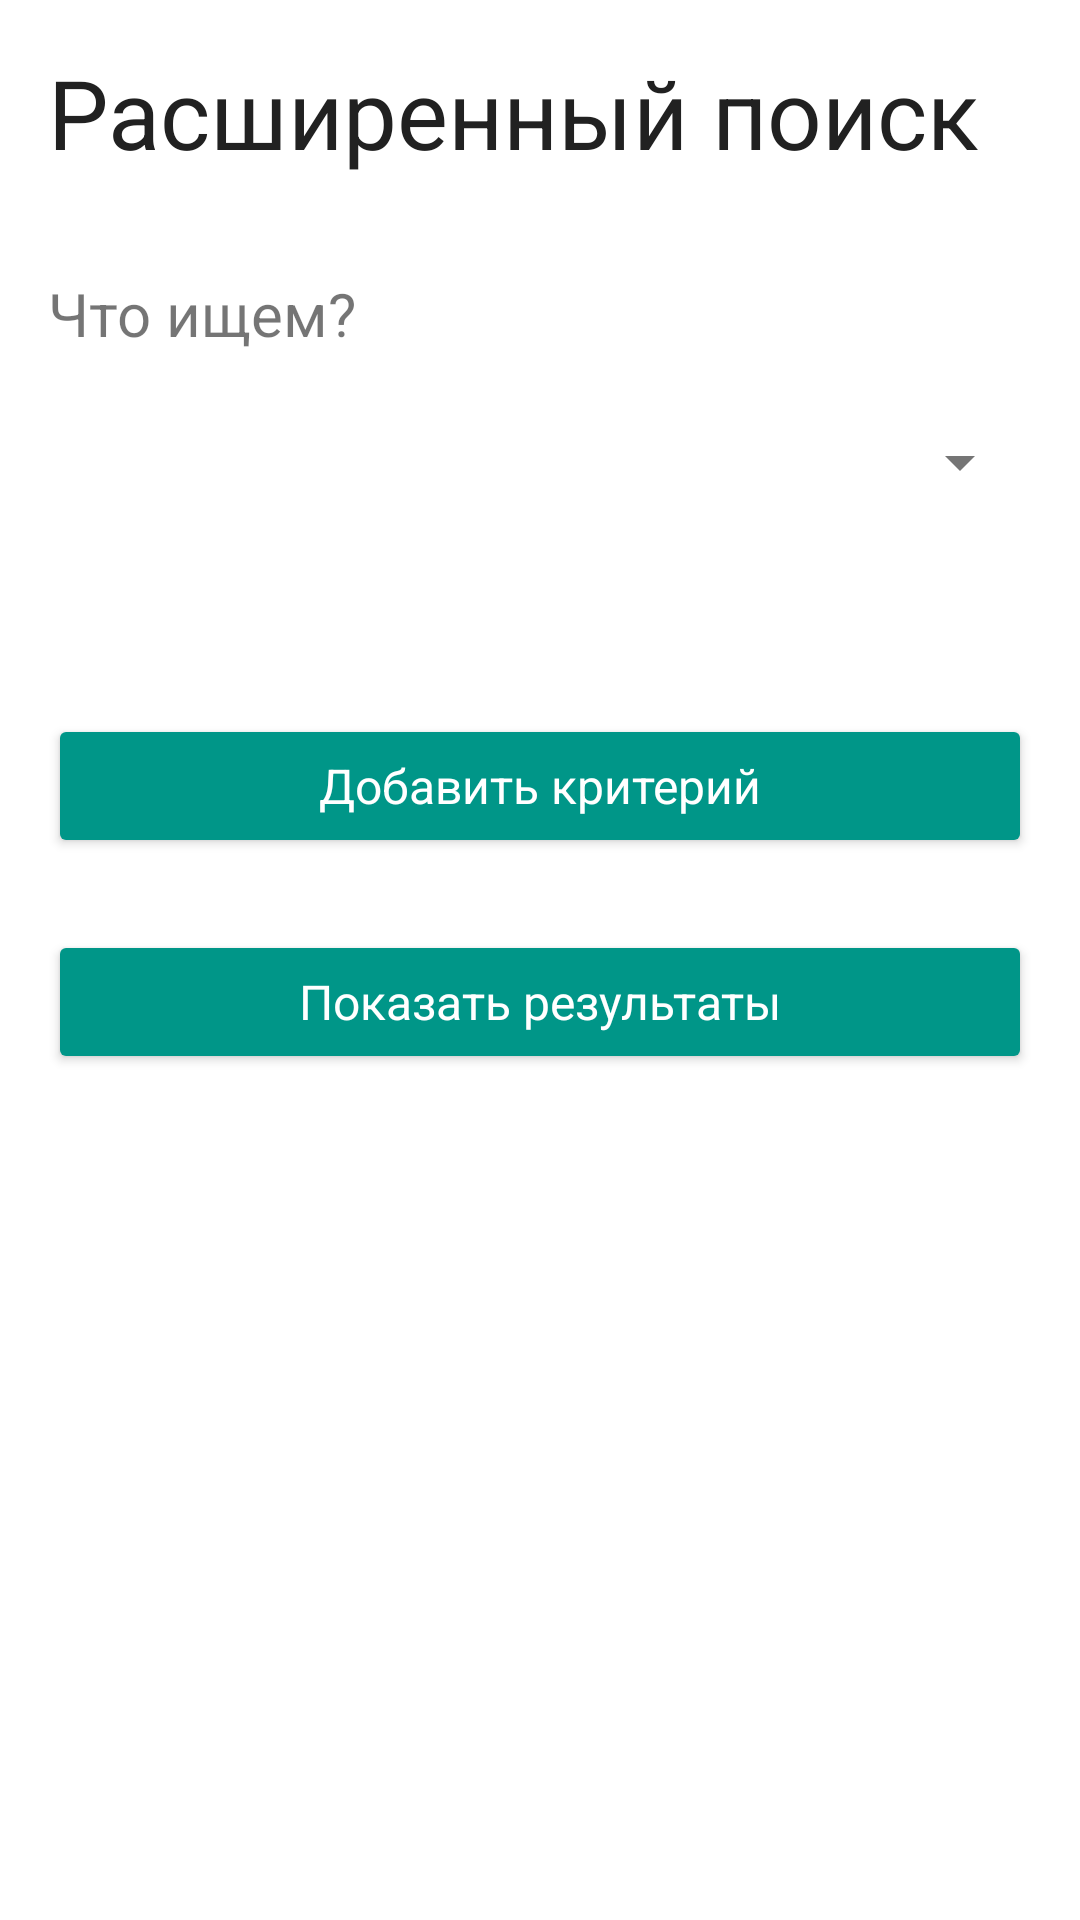

Produce the Android XML layout that renders to this screen, including the resource entries it uses.
<!-- AndroidManifest.xml: activity theme AppTheme.NoActionBar -->
<!-- res/layout/activity_advanced_search.xml -->
<?xml version="1.0" encoding="utf-8"?>
<LinearLayout xmlns:android="http://schemas.android.com/apk/res/android"
    xmlns:app="http://schemas.android.com/apk/res-auto"
    xmlns:tools="http://schemas.android.com/tools"
    android:layout_width="match_parent"
    android:layout_height="match_parent"
    tools:context="ru.kpfu.itis.archgis.screen.advanced.AdvancedSearchActivity">

    <ScrollView xmlns:android="http://schemas.android.com/apk/res/android"
        android:layout_width="match_parent"
        android:layout_height="match_parent"
        android:fillViewport="true">

        <LinearLayout
            android:layout_width="match_parent"
            android:layout_height="wrap_content"
            android:orientation="vertical">

            <TextView
                android:id="@+id/tv_title_advanced_search"
                android:layout_width="match_parent"
                android:layout_height="wrap_content"
                android:layout_margin="@dimen/activity_horizontal_margin"
                android:text="@string/tv_advanced_search"
                android:textColor="@color/primary_text"
                android:textSize="@dimen/text.32" />

            <RelativeLayout
                android:layout_width="match_parent"
                android:layout_height="wrap_content"
                android:layout_margin="@dimen/activity_vertical_margin"
                android:orientation="vertical">

                <TextView
                    android:id="@+id/tv_search_object"
                    android:layout_width="match_parent"
                    android:layout_height="wrap_content"
                    android:text="@string/tv_search_subject"
                    android:textSize="@dimen/text.20" />


                <android.support.v7.widget.AppCompatSpinner
                    android:id="@+id/sp_search_object"
                    android:layout_width="match_parent"
                    android:layout_height="wrap_content"
                    android:layout_below="@+id/tv_search_object"
                    android:layout_centerHorizontal="true"
                    android:layout_marginTop="@dimen/child_margin_top">

                </android.support.v7.widget.AppCompatSpinner>

            </RelativeLayout>

            <LinearLayout
                android:id="@+id/container_filter"
                android:layout_width="match_parent"
                android:layout_height="wrap_content"
                android:layout_margin="@dimen/activity_vertical_margin"
                android:orientation="vertical">
            </LinearLayout>

            <RelativeLayout
                android:layout_width="match_parent"
                android:layout_height="wrap_content"
                android:layout_margin="@dimen/activity_vertical_margin"
                android:orientation="vertical">

                <android.support.v7.widget.AppCompatButton
                    android:id="@+id/button_add_filter"
                    android:layout_width="match_parent"
                    android:layout_height="wrap_content"
                    android:layout_marginTop="@dimen/card_items_margin"
                    android:text="@string/add_filter" />

                <android.support.v7.widget.AppCompatButton
                    android:id="@+id/button_show_result"
                    android:layout_width="match_parent"
                    android:layout_height="wrap_content"
                    android:layout_below="@+id/button_add_filter"
                    android:layout_marginTop="@dimen/child_margin_top"
                    android:text="@string/show_result" />
            </RelativeLayout>
        </LinearLayout>
    </ScrollView>



</LinearLayout>
<!-- resources referenced by this layout -->
<resources>
  <color name="primary_text">#212121</color>
  <dimen name="activity_horizontal_margin">16dp</dimen>
  <dimen name="activity_vertical_margin">16dp</dimen>
  <dimen name="card_items_margin">8dp</dimen>
  <dimen name="child_margin_top">24dp</dimen>
  <dimen name="text.20">20sp</dimen>
  <dimen name="text.32">32sp</dimen>
  <string name="add_filter">Добавить критерий</string>
  <string name="show_result">Показать результаты</string>
  <string name="tv_advanced_search">Расширенный поиск</string>
  <string name="tv_search_subject">Что ищем?</string>
  <style name="AppTheme.NoActionBar">
          <item name="windowActionBar">false</item>
          <item name="windowNoTitle">true</item>
      </style>
</resources>
